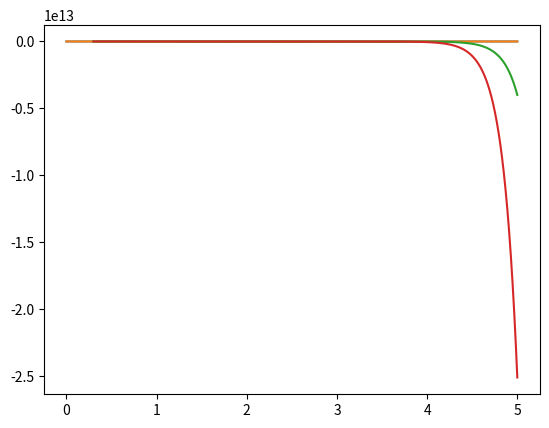

This chart was generated by the following Python code:
import numpy as np
import matplotlib.pyplot as plt
from scipy.integrate import odeint

def function_1(y, x):
    return [y[0] - 3 * y[1] - 5 * x, y[0] + 2 * y[1] + x]

# Skrev om funktionen
def function_2(y, x):
    return [y[1], 0.1 + 0.7 * np.sin(x) + np.sin(1.3 * x) + 4.5 * y[1] + 11.2 * y[0]]

def solve(f, a, b, y1_0, y2_0):
    x = np.linspace(a, b, 100000)
    y = odeint(f, [y1_0, y2_0], x).T

    plt.plot(x, y[0])
    plt.plot(x, y[1])
    plt.show()

# Uppgift 1
solve(function_1, 0, 5, 1, -1)

# Uppgíft 2
solve(function_2, 0.3, 5, -2.4, -0.7)
